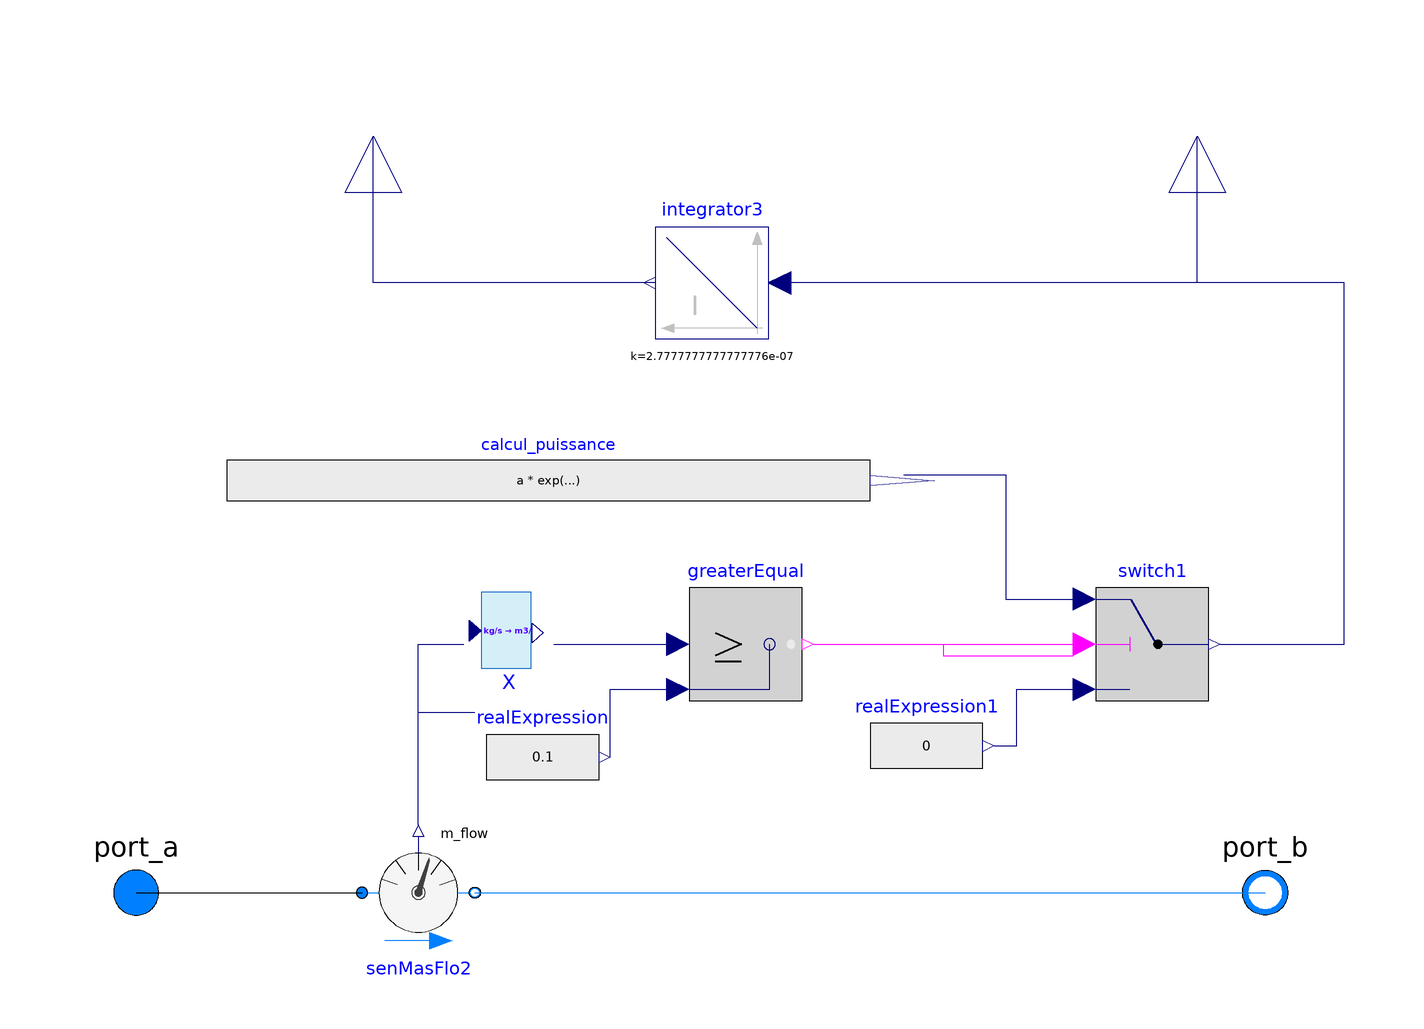

The Modelica model whose source follows is shown above as a component diagram (icons at their Placement, wires along their Line points).

model PumpConsumption
  replaceable package Medium = 
    Buildings.Media.Water
    constrainedby Modelica.Media.Interfaces.PartialMedium 
    "Fluid medium (default = water, replaceable by glycol, air, etc.)";

  // Fluid ports
  Modelica.Fluid.Interfaces.FluidPort_a port_a(redeclare package Medium = Medium) 
    "Fluid connector a (design flow: a → b)" 
    annotation(Placement(transformation(extent = {{-110, -10}, {-90, 10}}), iconTransformation(origin = {-124, -4}, extent = {{-110, -10}, {-90, 10}})));

  Modelica.Fluid.Interfaces.FluidPort_b port_b(redeclare package Medium = Medium) 
    "Fluid connector b (design flow: a → b)" 
    annotation(Placement(transformation(extent = {{110, -10}, {90, 10}}), iconTransformation(origin = {-124, -4}, extent = {{110, -10}, {90, 10}})));

  // Mass flow measurement
  Buildings.Fluid.Sensors.MassFlowRate senMasFlo2(redeclare package Medium = Medium)
    annotation (Placement(transformation(extent={{-60,-10},{-40,10}})));

  // Conversion to m³/h
  Sensors.Conversions.Conversion_kgs_to_m3h X(density = density)
    annotation (Placement(transformation(origin = {-24, 14}, extent = {{-20, 20}, {0, 40}})));

  // Pump power law: P = a * exp(b * Q)
  Modelica.Blocks.Sources.RealExpression calcul_puissance(
    y = a * exp(b * X.D_out))
    annotation (Placement(transformation(origin = {-198, 46}, extent = {{114, 18}, {228, 36}})));

  // Parameters
  parameter Real a = 1 "Pump power curve coefficient (W)";
  parameter Real b = 0.1 "Pump power curve exponent (1/(m³/h))";
  parameter Real density = 1.0 "Fluid density [kg/L]";

  // Threshold and switch
  Modelica.Blocks.Sources.RealExpression realExpression(y = 0.1)
    annotation (Placement(transformation(origin = {-18, 54}, extent = {{-20, -40}, {0, -20}})));

  Modelica.Blocks.Logical.GreaterEqual greaterEqual
    annotation (Placement(transformation(origin = {-22, 74}, extent = {{20, -40}, {40, -20}})));

  Modelica.Blocks.Logical.Switch switch1
    annotation (Placement(transformation(origin = {10, 54}, extent = {{60, -20}, {80, 0}})));

  Modelica.Blocks.Sources.RealExpression realExpression1(y = 0)
    annotation (Placement(transformation(origin = {10, 76}, extent = {{20, -60}, {40, -40}})));

  // Cumulative consumption integrator
  Modelica.Blocks.Continuous.Integrator integrator3(k = 1/3.6e6)
    annotation (Placement(transformation(origin = {112, 118}, extent = {{-100, -20}, {-120, 0}}, rotation = -0)));

  // Outputs
  Modelica.Blocks.Interfaces.RealOutput P_elec_cumul 
    "Cumulative electrical consumption [kWh]" 
    annotation(Placement(transformation(origin = {98, -16}, extent = {{140, 0}, {160, 20}}, rotation = 90), iconTransformation(origin = {-54, -144}, extent = {{196, 0}, {224, 28}}, rotation = 90)));

  Modelica.Blocks.Interfaces.RealOutput P_elec 
    "Instantaneous electrical power [W]" 
    annotation(Placement(transformation(origin = {-88, -16}, extent = {{140, -40}, {160, -20}}, rotation = 90), iconTransformation(origin = {-220, -144}, extent = {{196, -56}, {224, -28}}, rotation = 90)));

equation
  connect(port_a, senMasFlo2.port_a);
  connect(senMasFlo2.port_b, port_b);
  connect(senMasFlo2.m_flow, X.D_in) annotation(
    Line(points = {{-50, 12}, {-50, 44}, {-42, 44}}, color = {0, 0, 127}));
  connect(X.D_out, greaterEqual.u1);
  connect(realExpression.y, greaterEqual.u2);
  connect(greaterEqual.y, switch1.u2) annotation(
    Line(points = {{20, 44}, {68, 44}}, color = {255, 0, 255}));
  connect(calcul_puissance.y, switch1.u1);
  connect(realExpression1.y, switch1.u3);
  connect(switch1.y, integrator3.u);
  connect(switch1.y, P_elec);
  connect(port_a, senMasFlo2.port_a) annotation(
    Line(points = {{-100, 0}, {-60, 0}}));
  connect(senMasFlo2.m_flow, X.D_in) annotation(
    Line(points = {{-50, 12}, {-50, 32}, {-40, 32}}, color = {0, 0, 127}));
  connect(X.D_out, greaterEqual.u1) annotation(
    Line(points = {{-26, 44}, {-4, 44}}, color = {0, 0, 127}));
  connect(realExpression.y, greaterEqual.u2) annotation(
    Line(points = {{-16, 24}, {-16, 36}, {-4, 36}}, color = {0, 0, 127}));
  connect(greaterEqual.y, switch1.u2) annotation(
    Line(points = {{20, 44}, {43, 44}, {43, 42}, {66, 42}}, color = {255, 0, 255}));
  connect(calcul_puissance.y, switch1.u1) annotation(
    Line(points = {{36, 74}, {54, 74}, {54, 52}, {68, 52}}, color = {0, 0, 127}));
  connect(realExpression1.y, switch1.u3) annotation(
    Line(points = {{52, 26}, {56, 26}, {56, 36}, {68, 36}}, color = {0, 0, 127}));
  connect(senMasFlo2.port_b, port_b) annotation(
    Line(points = {{-40, 0}, {100, 0}}, color = {0, 127, 255}));
  connect(switch1.y, integrator3.u) annotation(
    Line(points = {{92, 44}, {114, 44}, {114, 108}, {14, 108}}, color = {0, 0, 127}));
  connect(integrator3.y, P_elec) annotation(
    Line(points = {{-8, 108}, {-58, 108}, {-58, 134}}, color = {0, 0, 127}));
  connect(switch1.y, P_elec_cumul) annotation(
    Line(points = {{92, 44}, {114, 44}, {114, 108}, {88, 108}, {88, 134}}, color = {0, 0, 127}));

annotation(
  Diagram(coordinateSystem(extent = {{-120, 140}, {120, -20}}), graphics),
  Icon(graphics = {
    Rectangle(origin = {-124, -4}, fillColor = {0, 127, 255}, fillPattern = FillPattern.HorizontalCylinder, extent = {{-100, 14}, {100, -18}}),
    Ellipse(origin = {-124, -4}, fillColor = {199, 177, 51}, fillPattern = FillPattern.Solid, extent = {{-58, 54}, {58, -62}}),
    Text(origin = {-124, -4}, extent = {{-40, 40}, {32, -50}}, textString = "C"), Text(origin = {-132, 212}, textColor = {0, 0, 255}, extent = {{-148, -326}, {152, -286}}, textString = "%name")}, 
    coordinateSystem(extent = {{-280, 80}, {20, -120}})),
  Documentation(info="<html>
    <h4>Pump consumption model</h4>
    <p>This block computes the electrical consumption of a pump based on the measured
    mass flow rate and an exponential performance curve.</p>
    <h5>Inputs/Outputs</h5>
    <ul>
      <li><b>port_a, port_b</b>: fluid connectors</li>
      <li><b>P_elec</b>: instantaneous pump electrical power [W]</li>
      <li><b>P_elec_cumul</b>: cumulative pump electrical energy [kWh]</li>
    </ul>
    <h5>Parameters</h5>
    <ul>
      <li><b>a</b>: Pump curve coefficient (default = 1 W)</li>
      <li><b>b</b>: Pump curve exponent (default = 0.1 1/(m³/h))</li>
      <li><b>density</b>: Fluid density [kg/L] (default = 1.0)</li>
      <li><b>Medium</b>: Replaceable medium (default = water)</li>
    </ul>
    <p>The pump power is computed as <code>P = a * exp(b * Q)</code>, where
    <i>Q</i> is the volumetric flow rate in m³/h.</p>
  </html>")
);
end PumpConsumption;